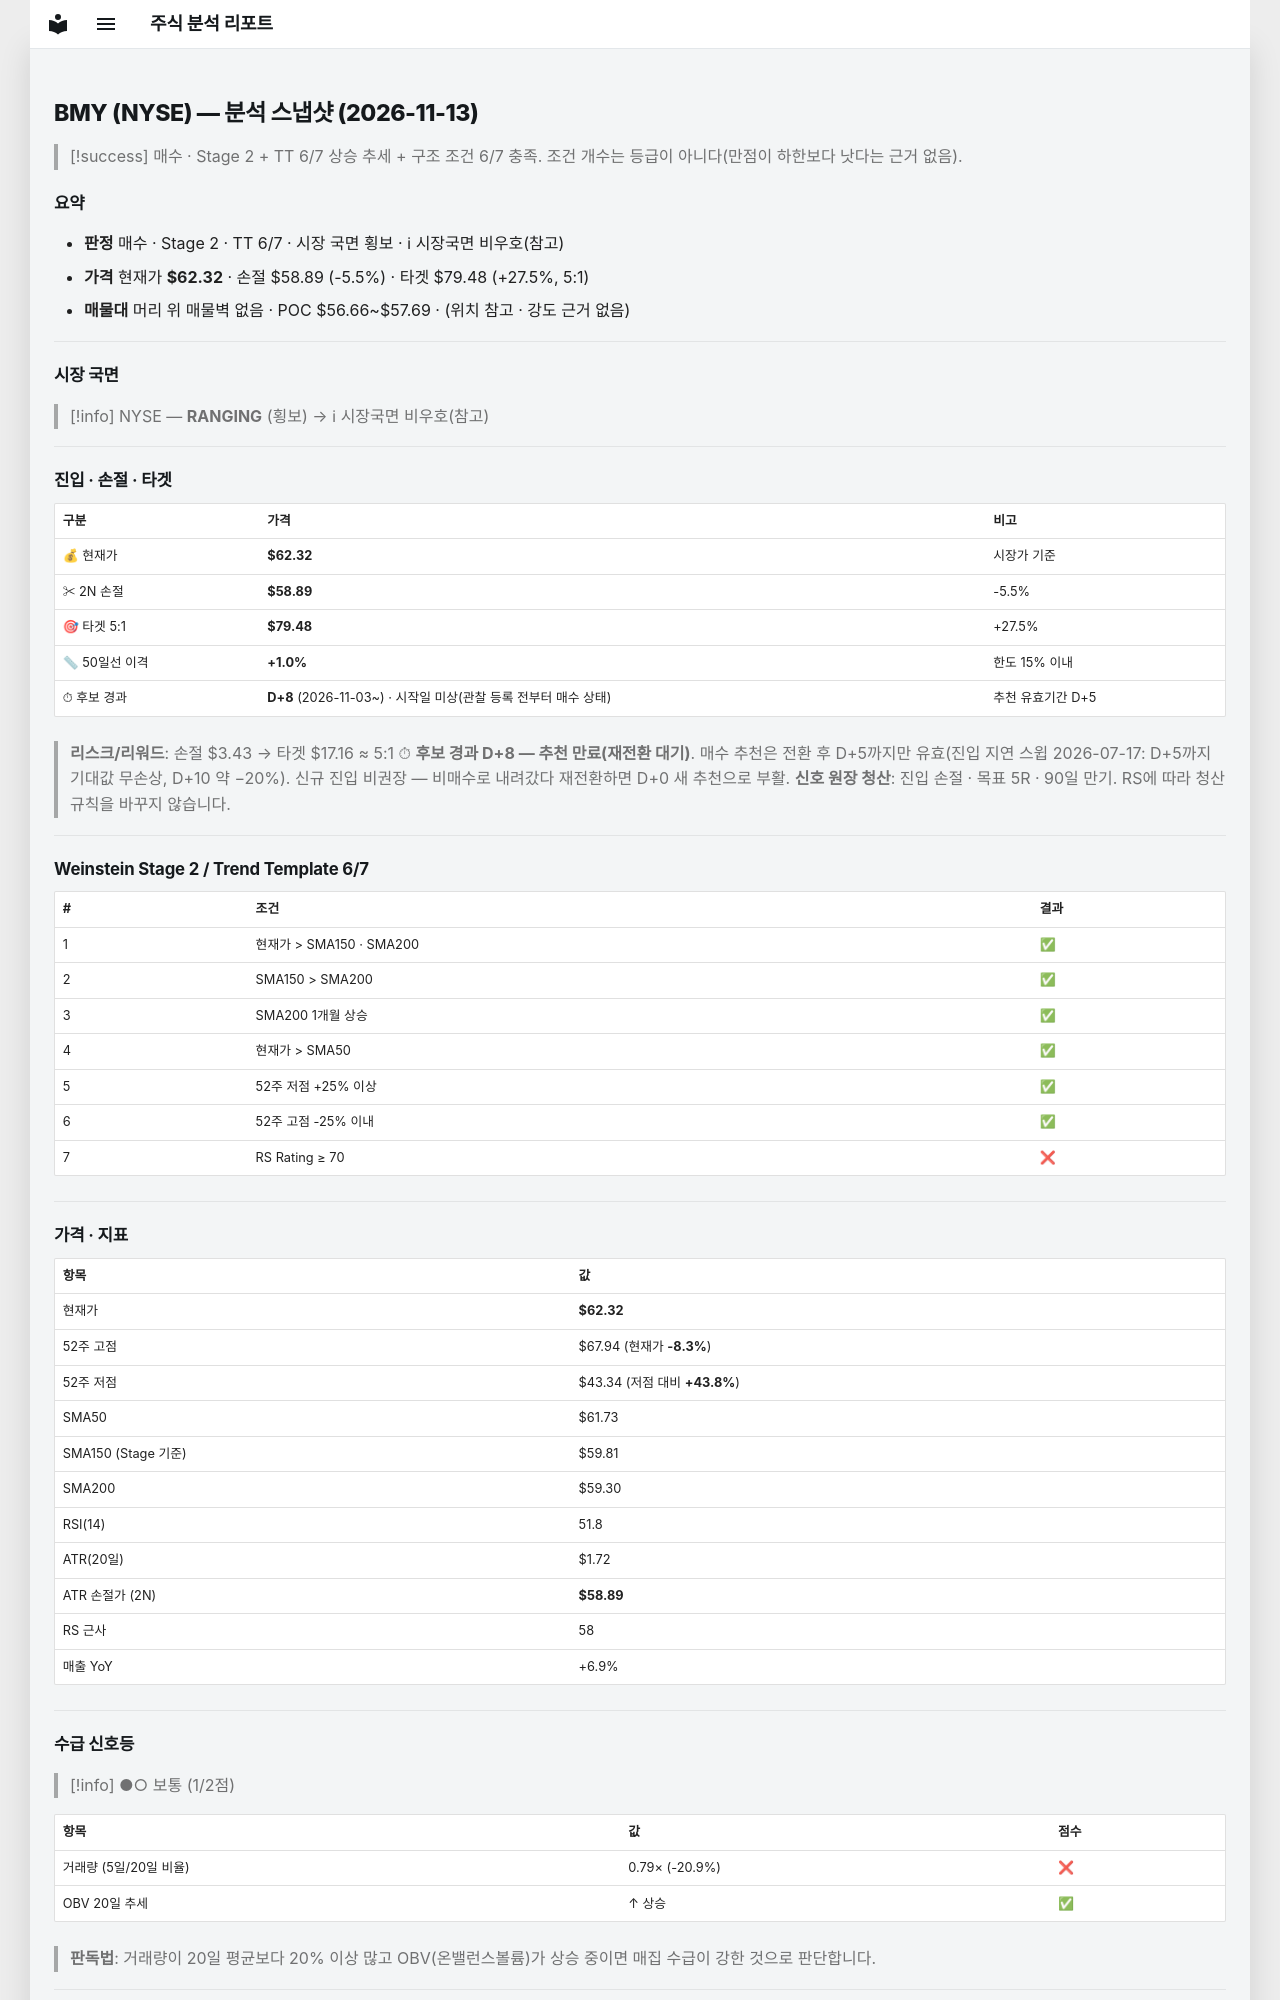

repository: soloandco/stock-reports · page: snapshots/BMY-2026-11-13/index.html · generator: mkdocs

---
type: analysis-snapshot
title: BMY 분석 스냅샷
ticker: BMY
market: NYSE
created: 2026-11-13
updated: 2026-11-13
bar-date: 2026-11-12
verdict: 매수관찰
real-rr: 1.64
sma50-gap-pct: 1.0
candidate-days: 8
candidate-since: 2026-11-03
candidate-start-unknown: true
weekly-position: 저항대아래
weekly-overhead-price: 67.94
weekly-overhead-pct: 9.0
stage: 2
trend-template-score: 6
tt-max: 7
ma-set: sma-50-150-200
price: 62.31999969482422
stop-price: 58.88721889741233
market-regime: RANGING
supply-demand-score: 1/2
supply-demand-label: 보통
status: tracking
tags:
  - stock-agent
  - watchlist
  - BMY
  - analysis
related:
  - "[[analysis-template]]"
---

# BMY (NYSE) — 분석 스냅샷 (2026-11-13)

> [!success] 매수 · Stage 2 + TT 6/7
> 상승 추세 + 구조 조건 6/7 충족. 조건 개수는 등급이 아니다(만점이 하한보다 낫다는 근거 없음).

## 요약

- **판정** 매수 · Stage 2 · TT 6/7 · 시장 국면 횡보 · ℹ 시장국면 비우호(참고)
- **가격** 현재가 **$62.32** · 손절 $58.89 (-5.5%) · 타겟 $79.48 (+27.5%, 5:1)
- **매물대** 머리 위 매물벽 없음 · POC $56.66~$57.69 · (위치 참고 · 강도 근거 없음)

---

## 시장 국면

> [!info] NYSE — **RANGING** (횡보) → ℹ 시장국면 비우호(참고)

---

## 진입 · 손절 · 타겟

| 구분 | 가격 | 비고 |
|------|------|------|
| 💰 현재가 | **$62.32** | 시장가 기준 |
| ✂ 2N 손절 | **$58.89** | -5.5% |
| 🎯 타겟 5:1 | **$79.48** | +27.5% |
| 📏 50일선 이격 | **+1.0%** | 한도 15% 이내 |
| ⏱ 후보 경과 | **D+8** (2026-11-03~) · 시작일 미상(관찰 등록 전부터 매수 상태) | 추천 유효기간 D+5 |

> **리스크/리워드**: 손절 $3.43 → 타겟 $17.16 ≈ 5:1
> ⏱ **후보 경과 D+8 — 추천 만료(재전환 대기)**. 매수 추천은 전환 후 D+5까지만 유효(진입 지연 스윕 2026-07-17: D+5까지 기대값 무손상, D+10 약 −20%). 신규 진입 비권장 — 비매수로 내려갔다 재전환하면 D+0 새 추천으로 부활.
> **신호 원장 청산**: 진입 손절 · 목표 5R · 90일 만기. RS에 따라 청산 규칙을 바꾸지 않습니다.

---

## Weinstein Stage 2 / Trend Template 6/7

| # | 조건 | 결과 |
|---|------|------|
| 1 | 현재가 > SMA150 · SMA200 | ✅ |
| 2 | SMA150 > SMA200 | ✅ |
| 3 | SMA200 1개월 상승 | ✅ |
| 4 | 현재가 > SMA50 | ✅ |
| 5 | 52주 저점 +25% 이상 | ✅ |
| 6 | 52주 고점 -25% 이내 | ✅ |
| 7 | RS Rating ≥ 70 | ❌ |

---

## 가격 · 지표

| 항목 | 값 |
|------|---|
| 현재가 | **$62.32** |
| 52주 고점 | $67.94 (현재가 **-8.3%**) |
| 52주 저점 | $43.34 (저점 대비 **+43.8%**) |
| SMA50 | $61.73 |
| SMA150 (Stage 기준) | $59.81 |
| SMA200 | $59.30 |
| RSI(14) | 51.8 |
| ATR(20일) | $1.72 |
| ATR 손절가 (2N) | **$58.89** |
| RS 근사 | 58 |
| 매출 YoY | +6.9% |

---
## 수급 신호등

> [!info] ●○ 보통 (1/2점)

| 항목 | 값 | 점수 |
|------|------|------|
| 거래량 (5일/20일 비율) | 0.79× (-20.9%) | ❌ |
| OBV 20일 추세 | ↑ 상승 | ✅ |

> **판독법**: 거래량이 20일 평균보다 20% 이상 많고 OBV(온밸런스볼륨)가 상승 중이면 매집 수급이 강한 것으로 판단합니다.

---
